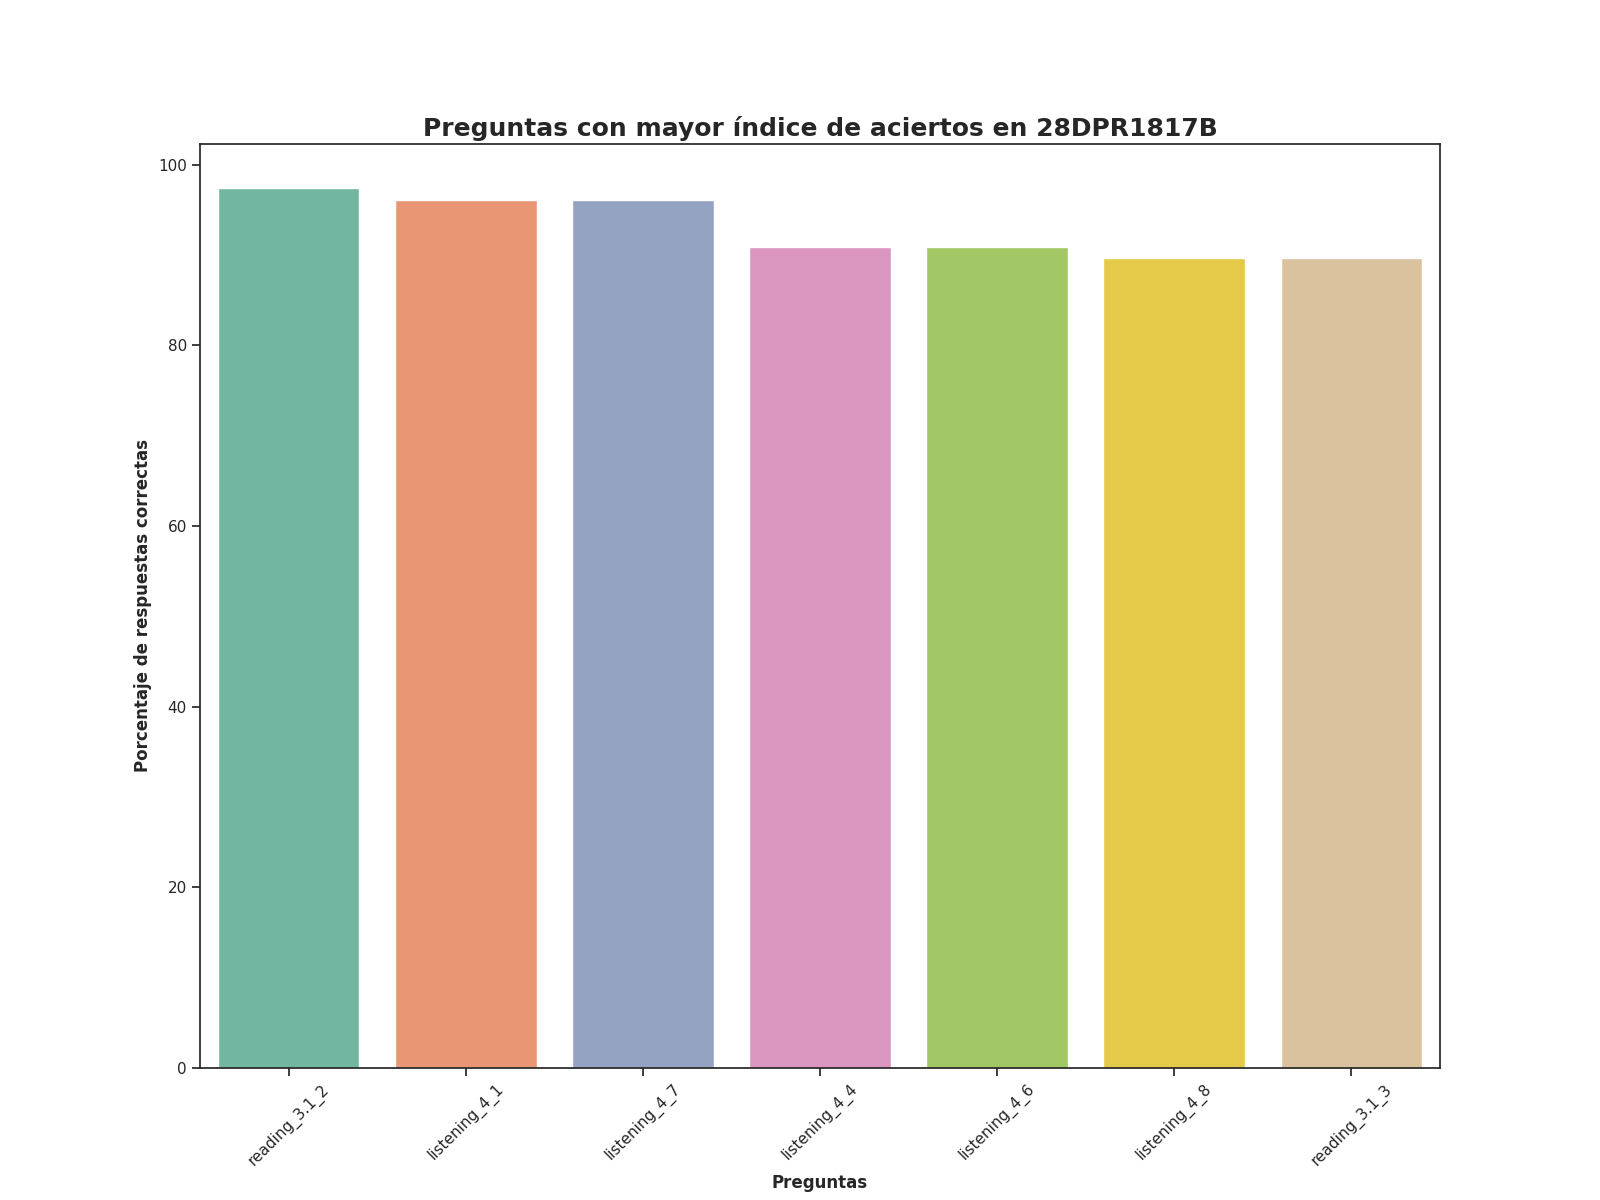

The file beside this chart, header and first rows:
Top, Pregunta, Porcentaje de respuestas correctas, Número de respuestas correctas
1, reading_3.1_2, 97.4, 75.0
2, listening_4_1, 96.1, 74.0
3, listening_4_7, 96.1, 74.0
4, listening_4_4, 90.91, 70.0
5, listening_4_6, 90.91, 70.0
6, listening_4_8, 89.61, 69.0
7, reading_3.1_3, 89.61, 69.0
